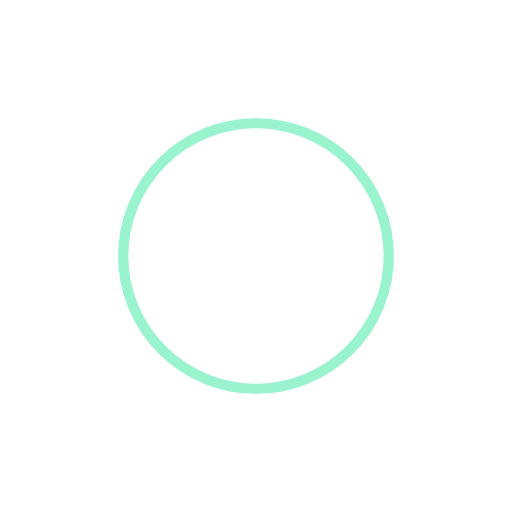
t = 0.00 s
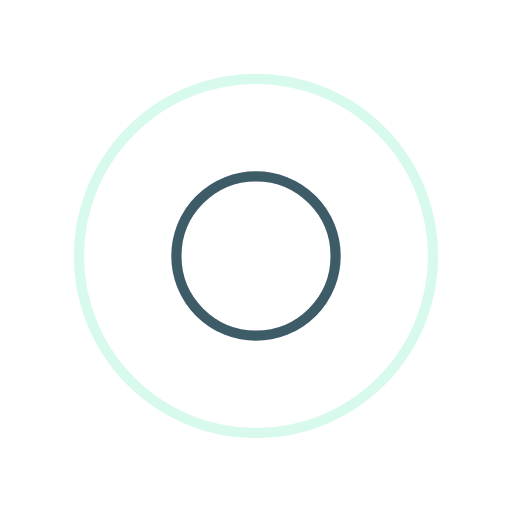
t = 0.49 s
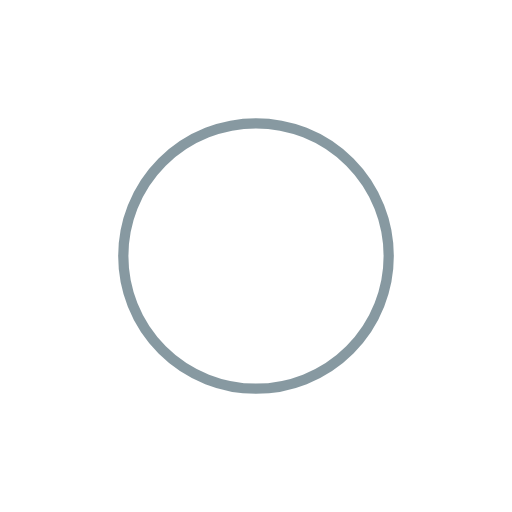
t = 0.98 s
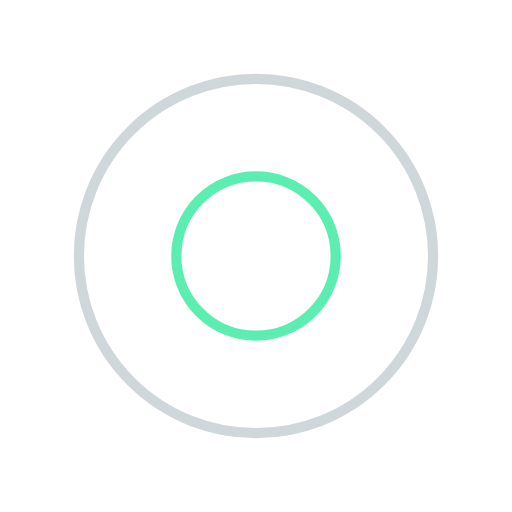
t = 1.47 s

The animated SVG that drew these frames (rendered in a browser with its animation timeline set to each time). Animation: 4 SMIL elements (animate=4); one cycle of 1.96 s, repeats indefinitely.

<?xml version="1.0" encoding="utf-8"?>
<svg xmlns="http://www.w3.org/2000/svg" xmlns:xlink="http://www.w3.org/1999/xlink" style="margin: auto; background: rgba(255, 255, 255, 0); display: block; shape-rendering: auto;" width="200px" height="200px" viewBox="0 0 100 100" preserveAspectRatio="xMidYMid">
<circle cx="50" cy="50" r="36.1003" fill="none" stroke="#34e89e" stroke-width="2">
  <animate attributeName="r" repeatCount="indefinite" dur="1.9607843137254901s" values="0;40" keyTimes="0;1" keySplines="0 0.2 0.8 1" calcMode="spline" begin="-0.9803921568627451s"></animate>
  <animate attributeName="opacity" repeatCount="indefinite" dur="1.9607843137254901s" values="1;0" keyTimes="0;1" keySplines="0.2 0 0.8 1" calcMode="spline" begin="-0.9803921568627451s"></animate>
</circle>
<circle cx="50" cy="50" r="17.827" fill="none" stroke="#0f3443" stroke-width="2">
  <animate attributeName="r" repeatCount="indefinite" dur="1.9607843137254901s" values="0;40" keyTimes="0;1" keySplines="0 0.2 0.8 1" calcMode="spline"></animate>
  <animate attributeName="opacity" repeatCount="indefinite" dur="1.9607843137254901s" values="1;0" keyTimes="0;1" keySplines="0.2 0 0.8 1" calcMode="spline"></animate>
</circle>
<!-- [ldio] generated by https://loading.io/ --></svg>